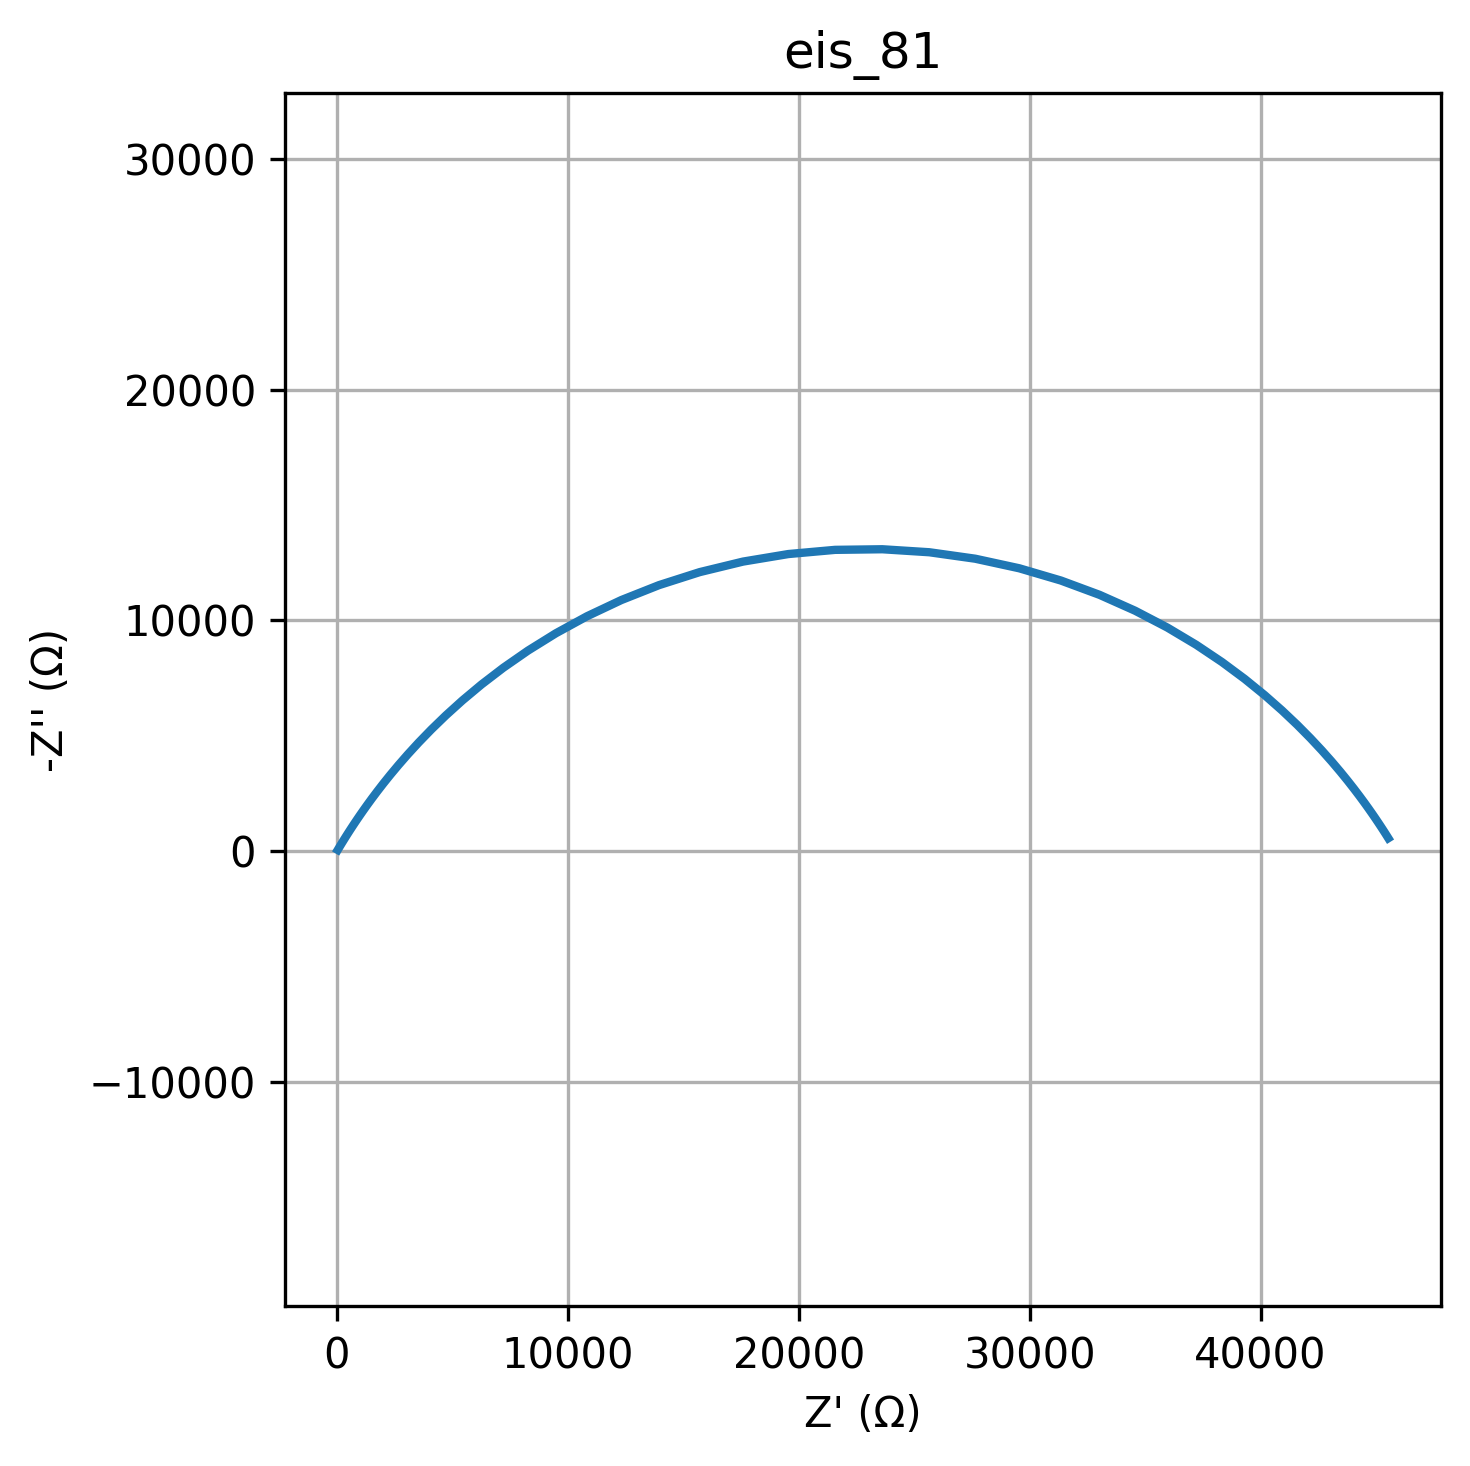

The table this chart was drawn from, first rows:
freq, Z_real, Z_imag
0.01, 45534, -571.2
0.01226, 45483, -652.2
0.01504, 45425, -744.4
0.01844, 45358, -849.3
0.02262, 45281, -968.6
0.02774, 45192, -1104
0.03401, 45090, -1258
0.04171, 44972, -1432
0.05115, 44837, -1629
0.06273, 44681, -1852
0.07693, 44501, -2103
0.09434, 44293, -2386
0.1157, 44053, -2703
0.1419, 43775, -3057
0.174, 43454, -3452
0.2134, 43083, -3889
0.2617, 42655, -4373
0.3209, 42160, -4902
0.3935, 41589, -5479
0.4826, 40931, -6102
0.5918, 40177, -6767
0.7257, 39313, -7469
0.89, 38329, -8200
1.091, 37215, -8947
1.338, 35962, -9694
1.641, 34567, -10423
2.013, 33028, -11110
2.468, 31352, -11730
3.027, 29550, -12260
3.712, 27643, -12675
4.552, 25656, -12954
5.583, 23621, -13084
6.846, 21575, -13058
8.396, 19552, -12877
10.3, 17589, -12550
12.63, 15714, -12094
15.48, 13952, -11531
18.99, 12321, -10885
23.29, 10830, -10182
28.56, 9483, -9445
35.02, 8278, -8696
42.94, 7208, -7953
52.66, 6266, -7230
64.58, 5440, -6540
79.2, 4719, -5888
97.13, 4092, -5281
119.1, 3547, -4719
146.1, 3076, -4205
179.1, 2667, -3738
219.7, 2314, -3315
269.4, 2009, -2934
330.4, 1744, -2592
405.1, 1515, -2287
496.8, 1317, -2016
609.3, 1145, -1774
747.2, 996.5, -1561
916.3, 867.4, -1371
1124, 755.3, -1204
1378, 658, -1057
1690, 573.4, -926.9
... 20 more rows
